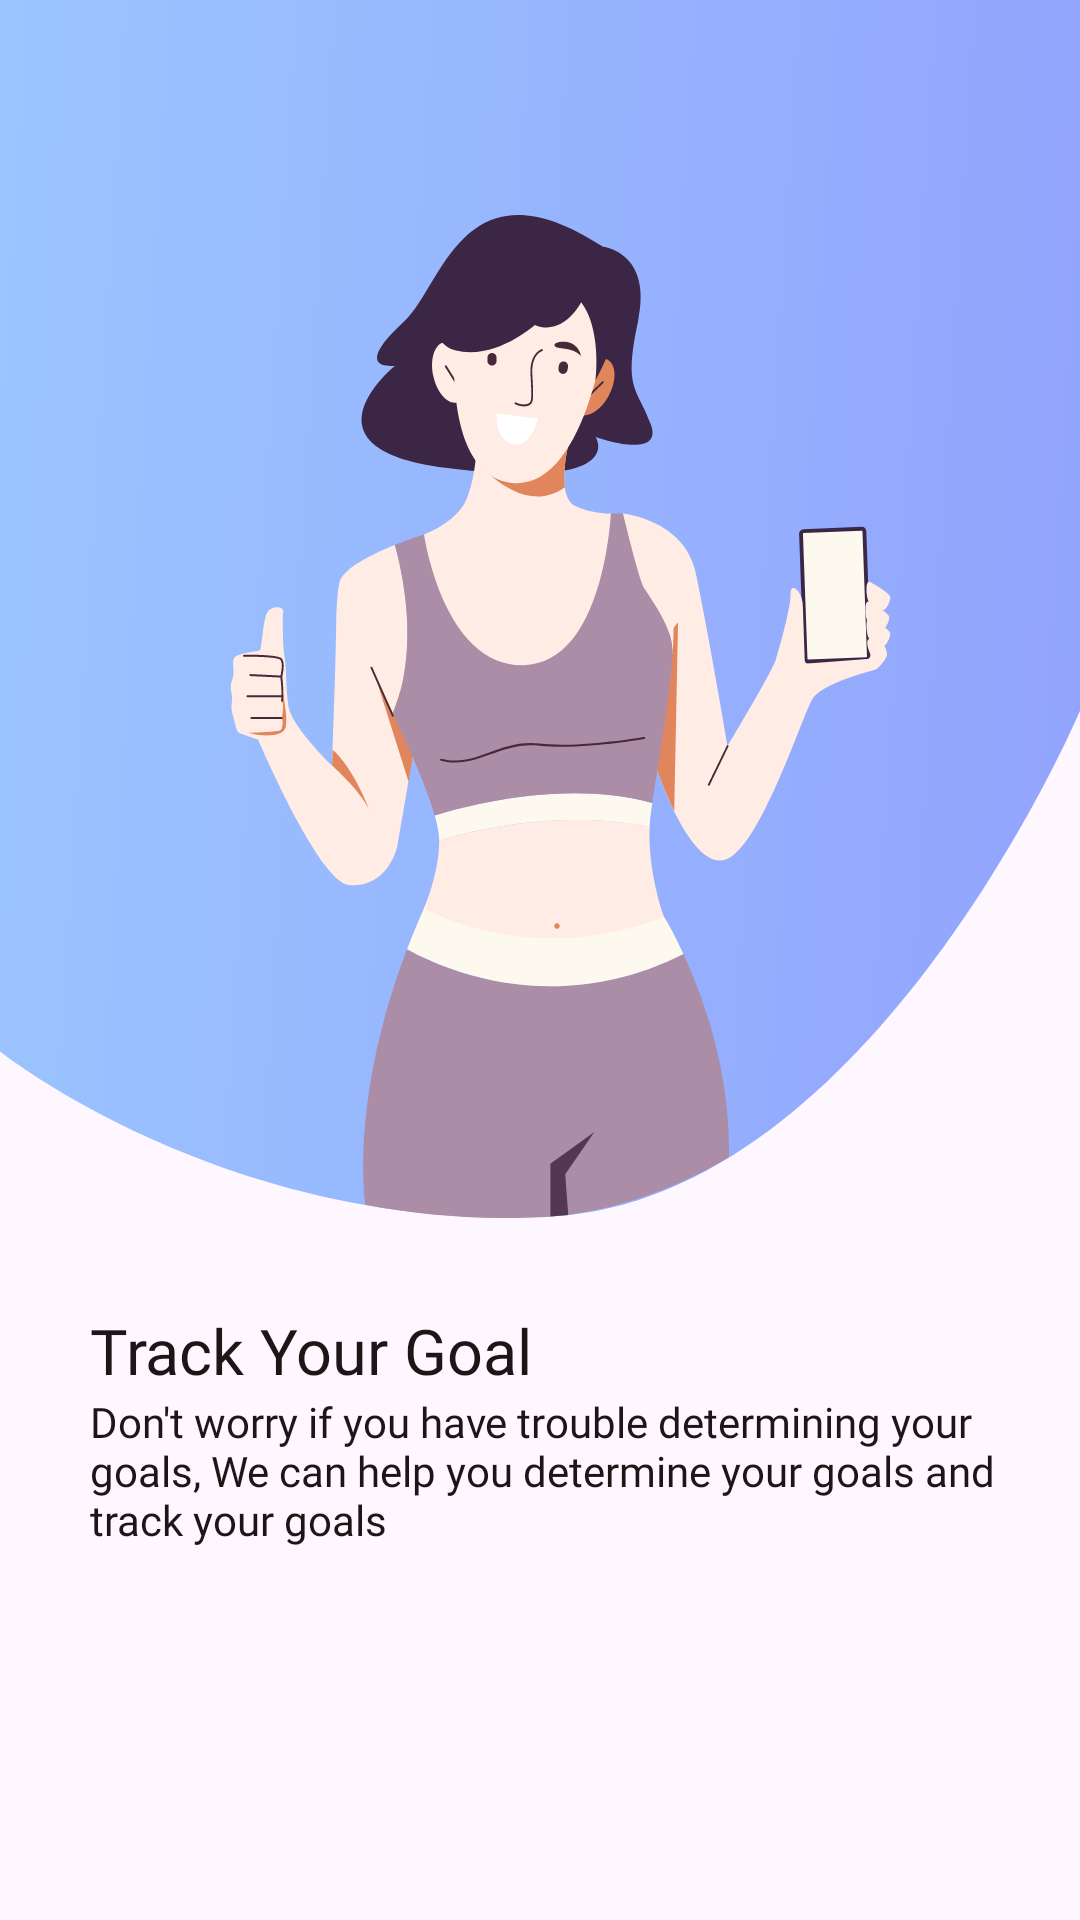

Here is an Android app screen rendered from its layout file. Give the layout XML and the strings, colors and styles it references.
<!-- AndroidManifest.xml: application theme Theme.Calfit -->
<!-- res/layout/fragment_tutorial1.xml -->
<?xml version="1.0" encoding="utf-8"?>
<androidx.constraintlayout.widget.ConstraintLayout xmlns:android="http://schemas.android.com/apk/res/android"
    xmlns:app="http://schemas.android.com/apk/res-auto"
    xmlns:tools="http://schemas.android.com/tools"
    android:layout_width="match_parent"
    android:layout_height="match_parent"
    tools:context=".login.tutorialFragment1">

    <ImageView
        android:id="@+id/imageView2"
        android:layout_width="match_parent"
        android:layout_height="wrap_content"
        android:scaleType="fitXY"
        android:src="@drawable/frame_1"
        app:layout_constraintEnd_toEndOf="parent"
        app:layout_constraintStart_toStartOf="parent" />

    <TextView
        android:id="@+id/textView2"
        android:layout_width="wrap_content"
        android:layout_height="wrap_content"
        android:layout_margin="30dp"
        android:fontFamily="@font/poppins_bold"
        android:text="Track Your Goal"
        android:textColor="@color/black"
        android:textSize="21sp"
        app:layout_constraintStart_toStartOf="parent"
        app:layout_constraintTop_toBottomOf="@+id/imageView2" />

    <TextView
        android:layout_width="0dp"
        android:layout_height="wrap_content"
        android:fontFamily="@font/poppins_regular"
        android:text="@string/subText_track"
        android:textColor="@color/black"
        android:textSize="14sp"
        app:layout_constraintEnd_toEndOf="parent"
        app:layout_constraintStart_toStartOf="@+id/textView2"
        app:layout_constraintTop_toBottomOf="@+id/textView2" />


    <ImageView
        android:id="@+id/btn_continue"
        android:layout_width="wrap_content"
        android:layout_height="wrap_content"
        android:layout_margin="30dp"
        android:src="@drawable/button_round_1"
        app:layout_constraintBottom_toBottomOf="parent"
        app:layout_constraintEnd_toEndOf="parent" />

</androidx.constraintlayout.widget.ConstraintLayout>
<!-- resources referenced by this layout -->
<resources>
  <color name="black">#1D1617</color>
  <!-- drawable frame_1: vector/xml drawable (drawable, 14806 chars, omitted) -->
  <string name="subText_track">Don\'t worry if you have trouble determining your goals, We can help you determine your goals and track your goals</string>
  <style name="Theme.Calfit" parent="Theme.Material3.Light.NoActionBar">
          
          <item name="colorPrimary">@color/primary_color</item>
          <item name="colorPrimaryVariant">#9DCEFF</item>
          <item name="colorOnPrimary">@color/white</item>
          
          <item name="colorSecondary">@color/secondary_color </item>
          <item name="colorSecondaryVariant">#EEA4CE</item>
          <item name="colorOnSecondary">@color/white</item>
          
          <item name="android:statusBarColor" tools:targetApi="l">?attr/colorPrimaryVariant</item>
          
      </style>
  <color name="primary_color">#97b6fe</color>
  <color name="white">#FFFFFFFF</color>
  <color name="secondary_color">#C58BF2</color>
</resources>
